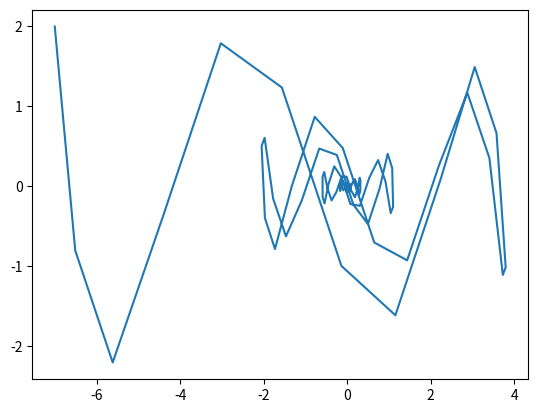

This chart was generated by the following Python code:
import numpy as np
import matplotlib.pyplot as plt
def numerical_gradient(f,x):
	h = 1e-4
	grad = np.zeros_like(x)
	
	for idx in range(x.size):
		tmp = x[idx]
		x[idx] = tmp+h
		fxh1 = f(x)
		
		x[idx] = tmp-h
		fxh2 = f(x)
		
		grad[idx] = (fxh1-fxh2)/(2*h)
		x[idx] = tmp
		
	return grad

class Momentum:
	def __init__(self,lr = 0.01,momentum = 0.9):
		self.lr = lr
		self.momentum = momentum
		self.v = None
	
	def update_dict(self,params,grads):
		if self.v is None:
			self.v = {}
			for key,val in params.items():
				self.v[key] = np.zeros_like(val)
				
		
		for key in params.keys():
			self.v[key] = self.momentum*self.v[key]-self.lr*grads[key]
			params[key] += self.v[key]
	
	def update_array(self,params,grads):
		if self.v is None:
			self.v = np.zeros_like(params)
		for i in range(params.size):
			self.v[i] = self.momentum*self.v[i]-self.lr*grads[i]
			params[i] += self.v[i]

def f(x):
	return 0.05*x[0]**2+x[1]**2
x = np.array([-7.0,2.0])
T = 100
trajectory_x = []
trajectory_y = []
optimizer = Momentum(0.7,0.9)
for t in range(T):
	g = numerical_gradient(f,x)
	trajectory_x.append(x[0])
	trajectory_y.append(x[1])
	optimizer.update_array(x,g)
plt.plot(trajectory_x,trajectory_y)